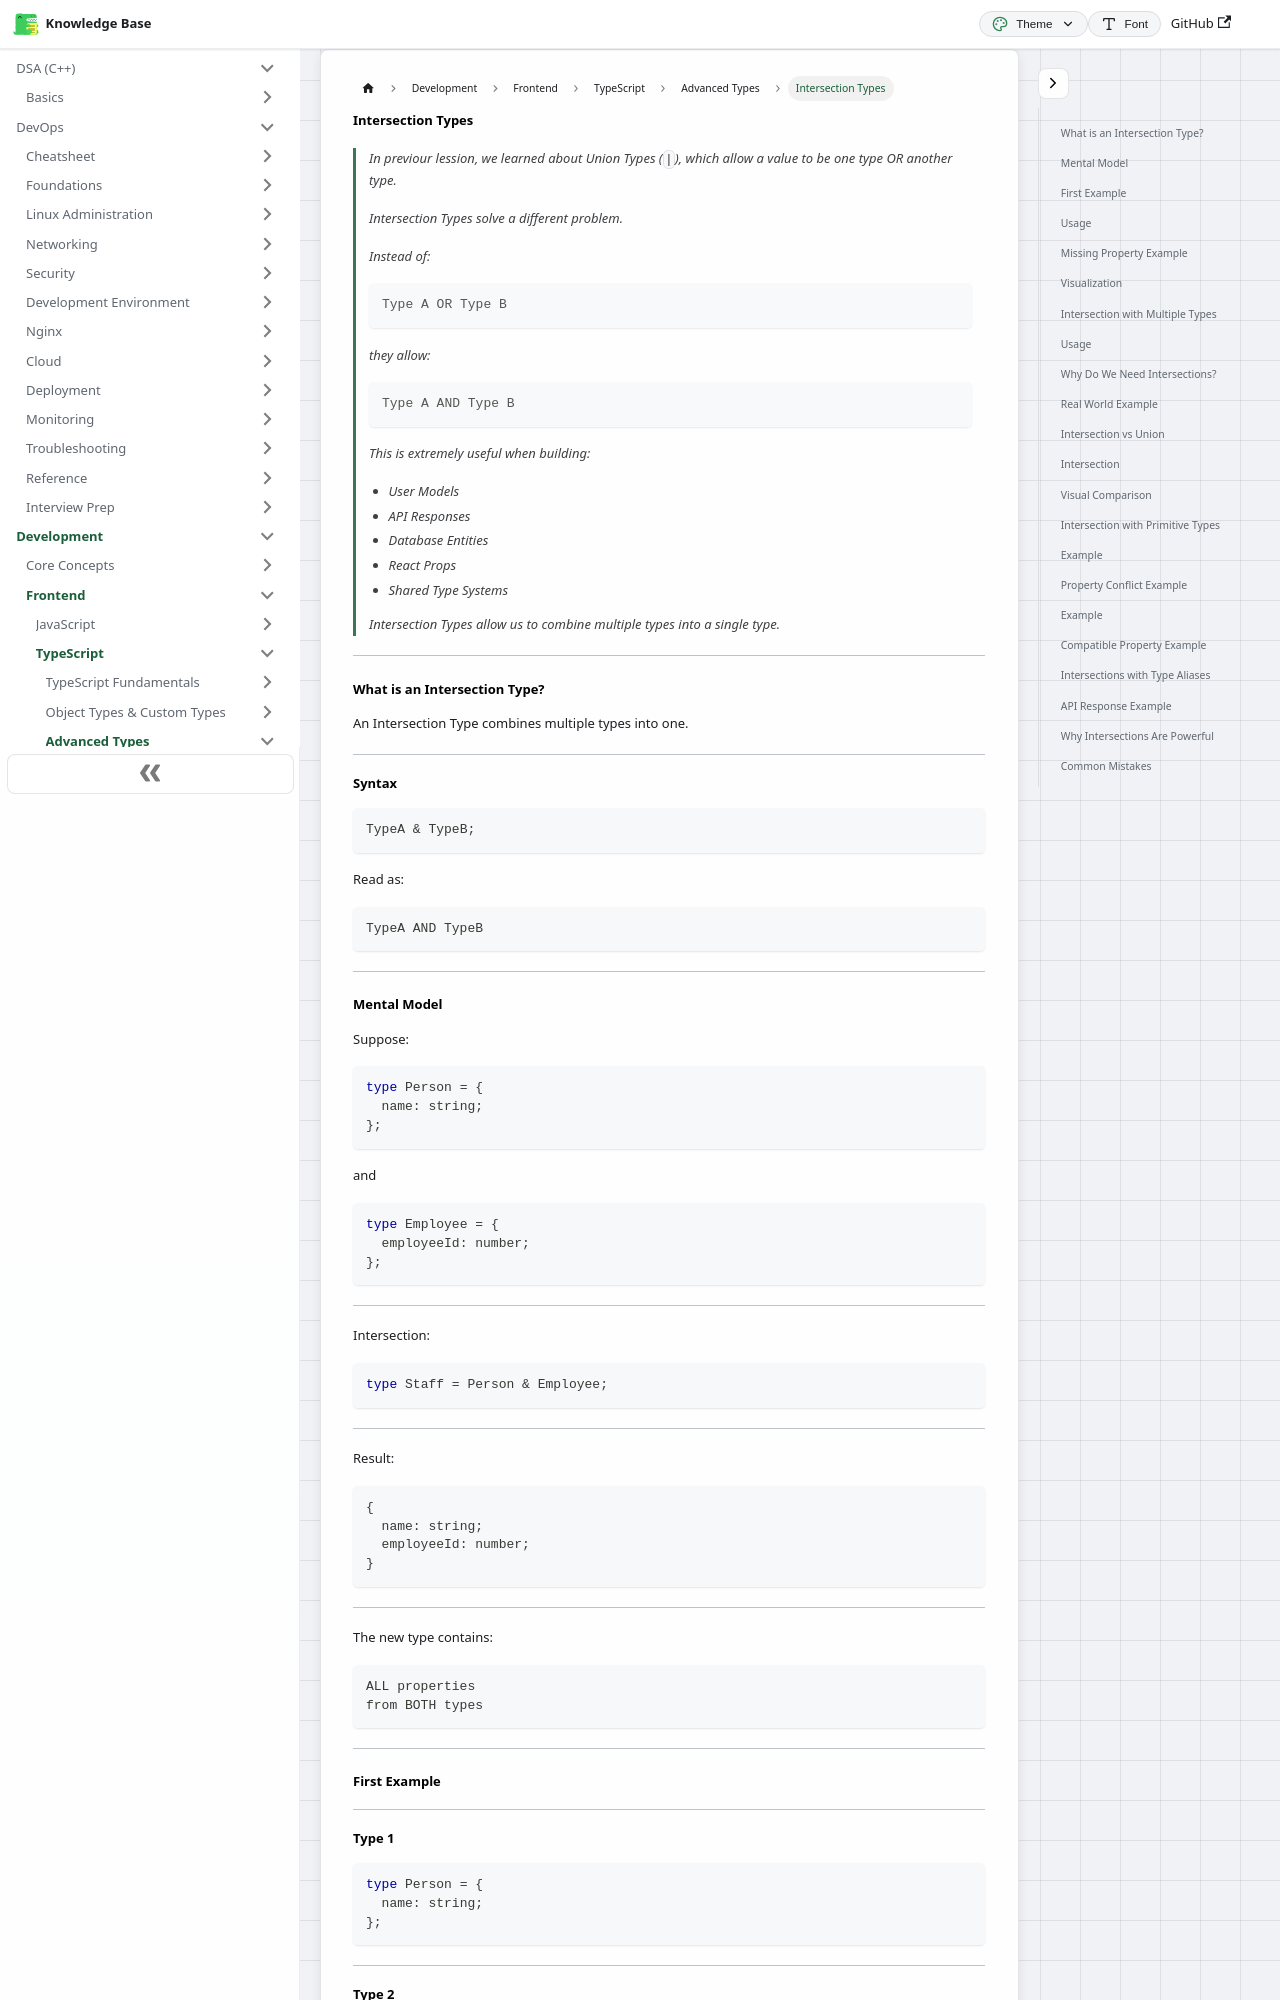

repository: codingsapienss/notes · page: docs/web-dev/typescript/advanced-types/part2.html · generator: docusaurus

# Intersection Types

> In previour lession, we learned about Union Types (`|`), which allow a value to be one type OR another type.
>
> Intersection Types solve a different problem.
>
> Instead of:
>
> ```text
> Type A OR Type B
> ```
>
> they allow:
>
> ```text
> Type A AND Type B
> ```
>
> This is extremely useful when building:
>
> - User Models
> - API Responses
> - Database Entities
> - React Props
> - Shared Type Systems
>
> Intersection Types allow us to combine multiple types into a single type.

---

### What is an Intersection Type?

An Intersection Type combines multiple types into one.

---

#### Syntax

```ts
TypeA & TypeB;
```

Read as:

```text
TypeA AND TypeB
```

---
